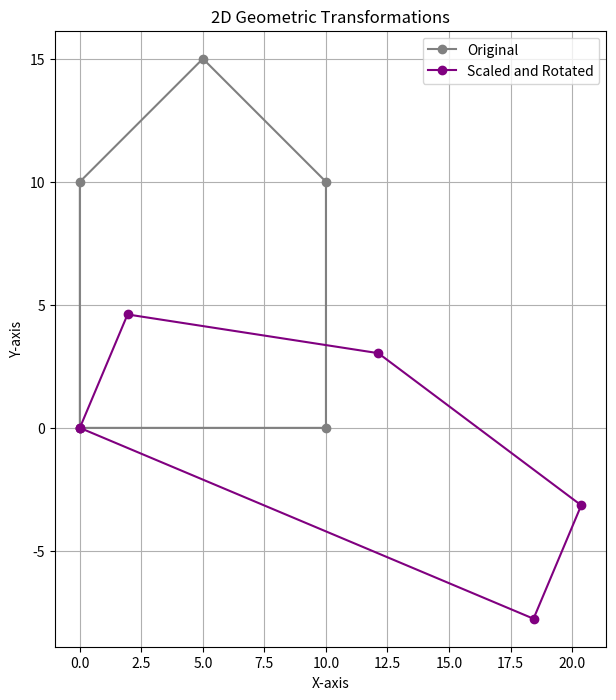

Recreate this plot in Python.
import matplotlib.pyplot as plt
import numpy as np

def plot_shape(shape, title="", color='blue'):
    plt.plot(shape[:, 0], shape[:, 1], color=color, marker='o', linestyle='-', label=title)


def get_scaling_matrix(sx,sy):
    return np.array([
        [sx,0,0],
        [0,sy,0],
        [0,0,1]
    ])
def get_rotation_matrix(angles):
    cos_a=np.cos(angles)
    sin_a=np.sin(angles)
    return np.array([
        [cos_a,-sin_a,0],
        [sin_a,cos_a,0],
        [0,0,1]
    ])


def transformation(shape,matrix):
    homogeneous_shape=np.hstack([shape,np.ones((shape.shape[0],1))])
    transformed_shape=(matrix@homogeneous_shape.T).T
    return transformed_shape[:,:2]

if __name__=="__main__":
    house_shape=np.array([
        [0, 0], [0, 10], [5, 15], [10, 10], [10, 0], [0, 0]
    ])
    
    sx,sy=2,0.5
    scaling_matrix= get_scaling_matrix(sx,sy)
    scaled_house= transformation(house_shape,scaling_matrix)
    angles=75
    rotation_matrix= get_rotation_matrix(angles)
    scaled_rot_house= transformation(scaled_house,rotation_matrix)

    plt.figure(figsize=(12,8))
    ax=plt.gca()
    ax.set_aspect('equal',adjustable='box')
    plot_shape(house_shape,"Original",'gray')
    plot_shape(scaled_rot_house,f"Scaled and Rotated","purple")
    plt.title("2D Geometric Transformations")
    plt.xlabel("X-axis")
    plt.ylabel("Y-axis")
    plt.legend()
    plt.grid(True)
    plt.show()